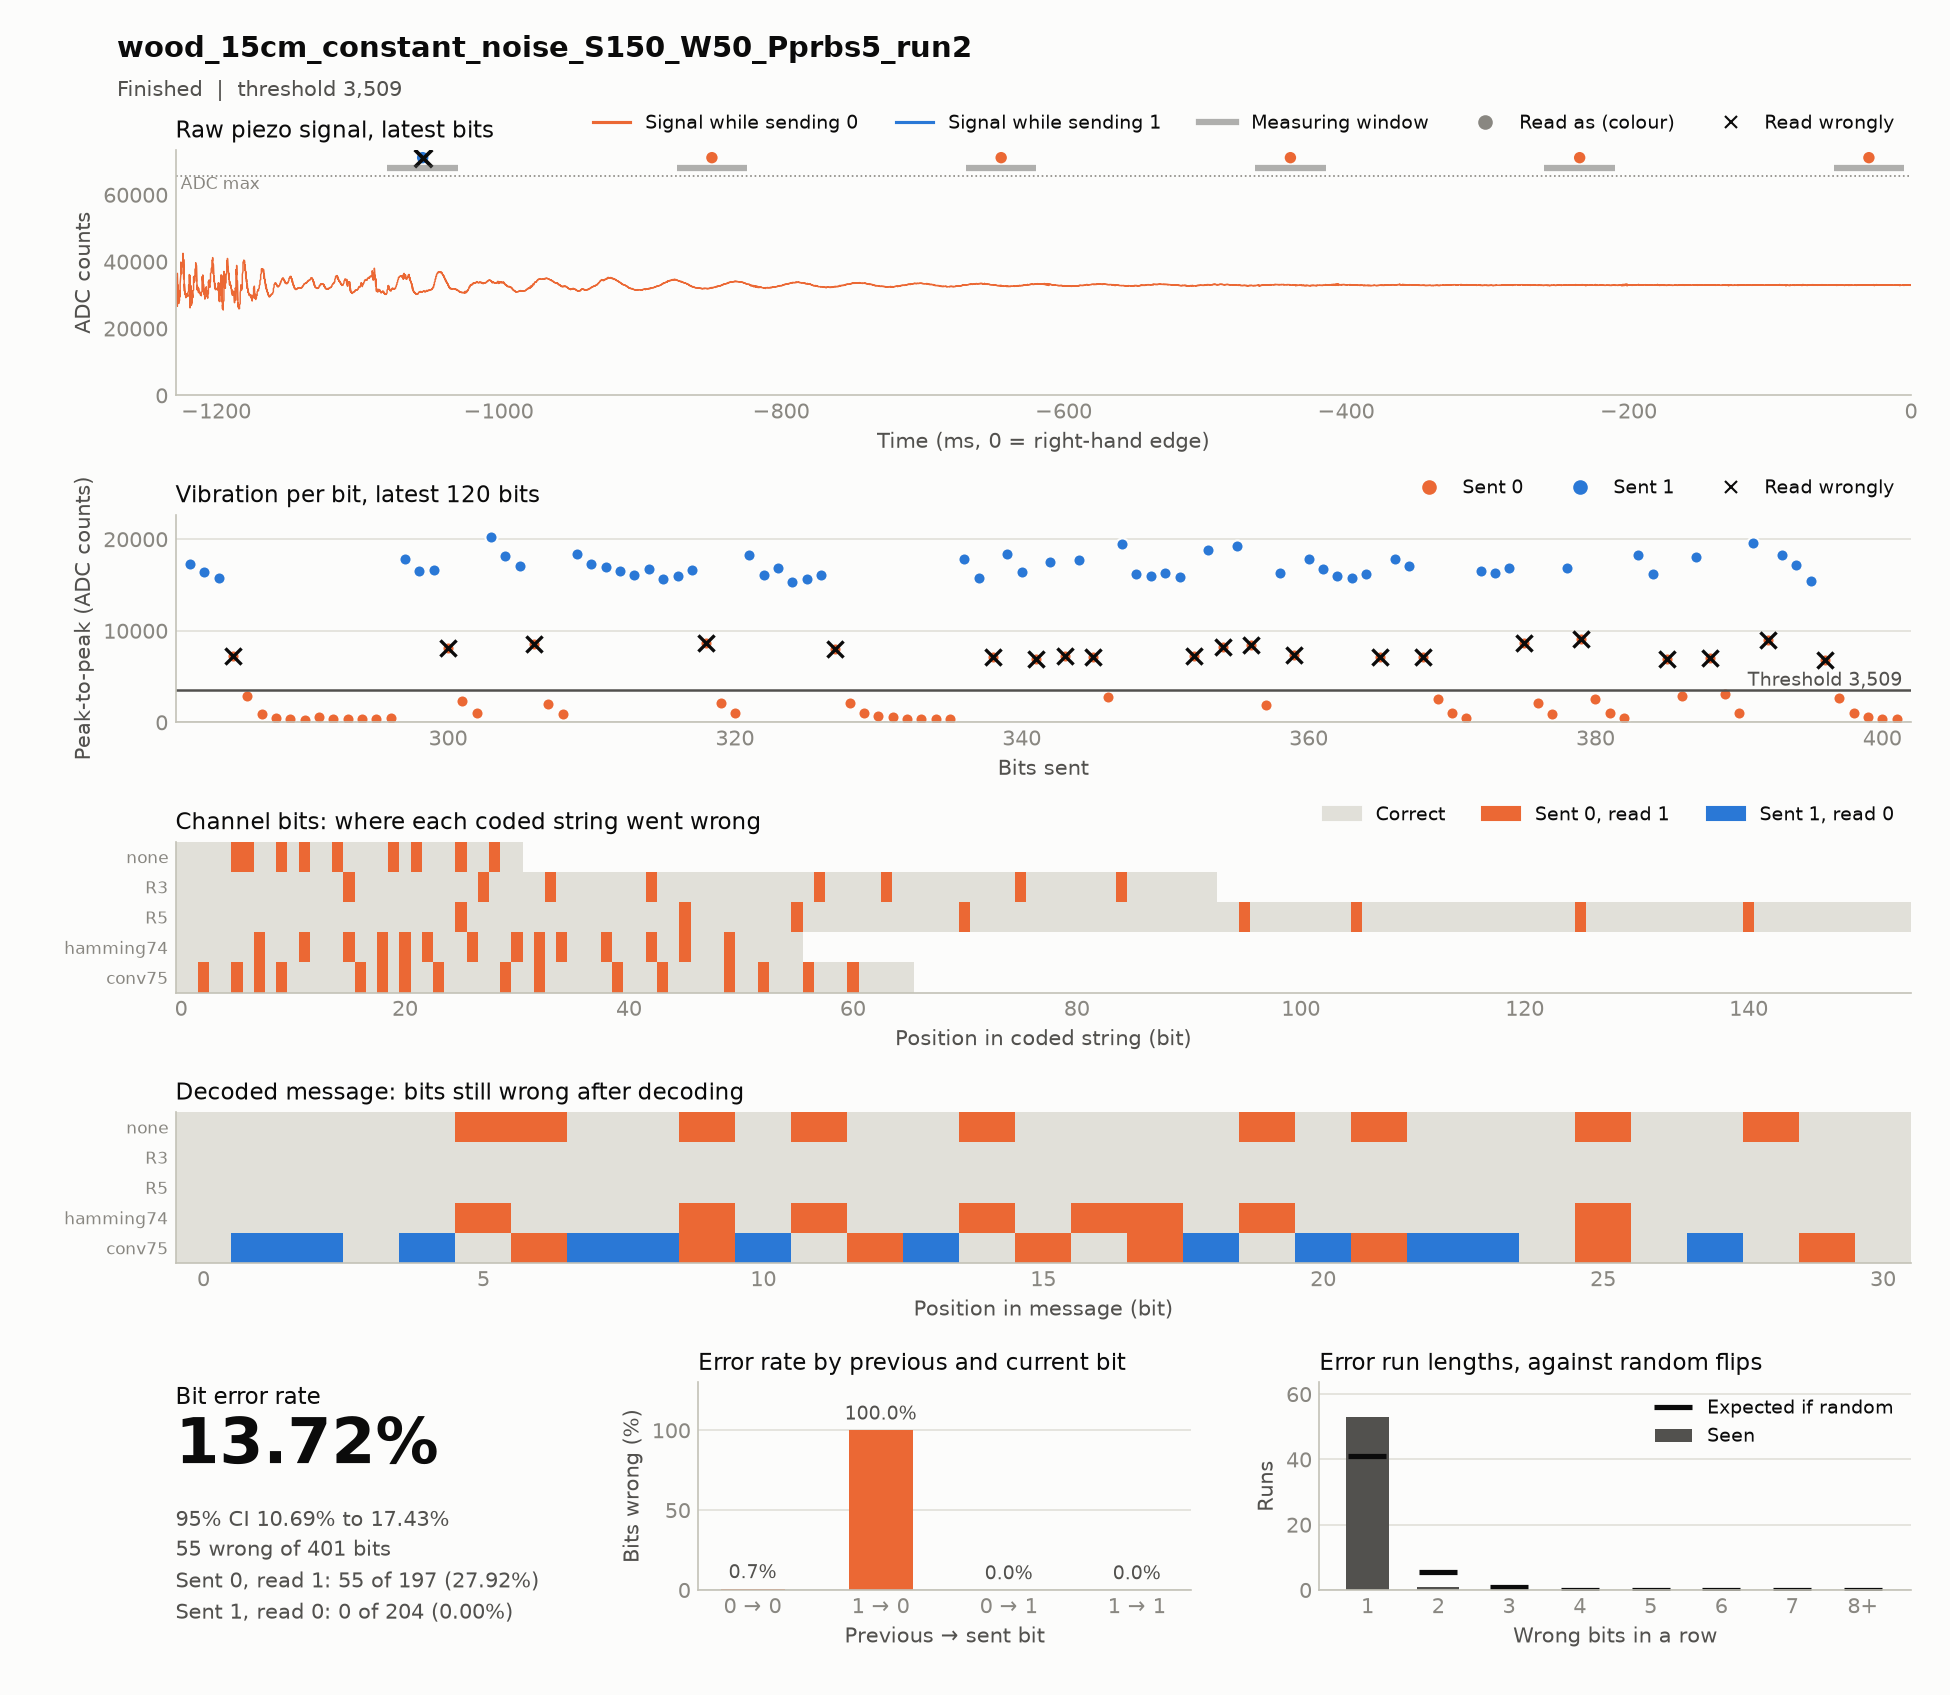

Values plotted in this chart, from the file beside it:
timestamp, case, source, material, distance_cm, noise, run, notes, settle_ms, window_ms, threshold, git, block, index, code, seed, sent, received, vibration, decoded, message, channel_bits, channel_errors, zero_to_one
2026-11-18T16:07:26, wood_15cm_constant_noise_S150_W50_Pprbs5…, hardware, wood, 15, constant_noise, 2, test, 150, 50, 3509, 2ac4f52, codes, 0, none, prbs5, 1111100110100100001010111011000, 1111111111110110001111111111100, 50561 40795 34755 31745 30359 6107 3710 …, 1111111111110110001111111111100, 1111100110100100001010111011000, 31, 9, 9
2026-11-18T16:07:38, wood_15cm_constant_noise_S150_W50_Pprbs5…, hardware, wood, 15, constant_noise, 2, test, 150, 50, 3509, 2ac4f52, codes, 0, hamming74, prbs5, 1111111001100110110101001100010101001100…, 1111111101110111111111101110011111101110…, 27607 15521 15447 15241 15833 15652 1550…, 1111110111110110111110111111000, 1111100110100100001010111011000, 56, 14, 14
2026-11-18T16:08:09, wood_15cm_constant_noise_S150_W50_Pprbs5…, hardware, wood, 15, constant_noise, 2, test, 150, 50, 3509, 2ac4f52, codes, 0, R5, prbs5, 1111111111111111111111111000000000011111…, 1111111111111111111111111100000000011111…, 18508 15955 15542 15526 15374 15248 1559…, 1111100110100100001010111011000, 1111100110100100001010111011000, 155, 8, 8
2026-11-18T16:08:29, wood_15cm_constant_noise_S150_W50_Pprbs5…, hardware, wood, 15, constant_noise, 2, test, 150, 50, 3509, 2ac4f52, codes, 0, R3, prbs5, 1111111111111110000001111110001110000001…, 1111111111111111000001111111001111000001…, 18484 17213 15913 15881 15959 16590 1612…, 1111100110100100001010111011000, 1111100110100100001010111011000, 93, 8, 8
2026-11-18T16:08:42, wood_15cm_constant_noise_S150_W50_Pprbs5…, hardware, wood, 15, constant_noise, 2, test, 150, 50, 3509, 2ac4f52, codes, 0, conv75, prbs5, 1101101010011111010100101111101100001110…, 1111111111011111111110111111111110001111…, 17846 15789 7166 18349 16442 6951 17467 …, 1001001001001001010001001110010, 1111100110100100001010111011000, 66, 16, 16
